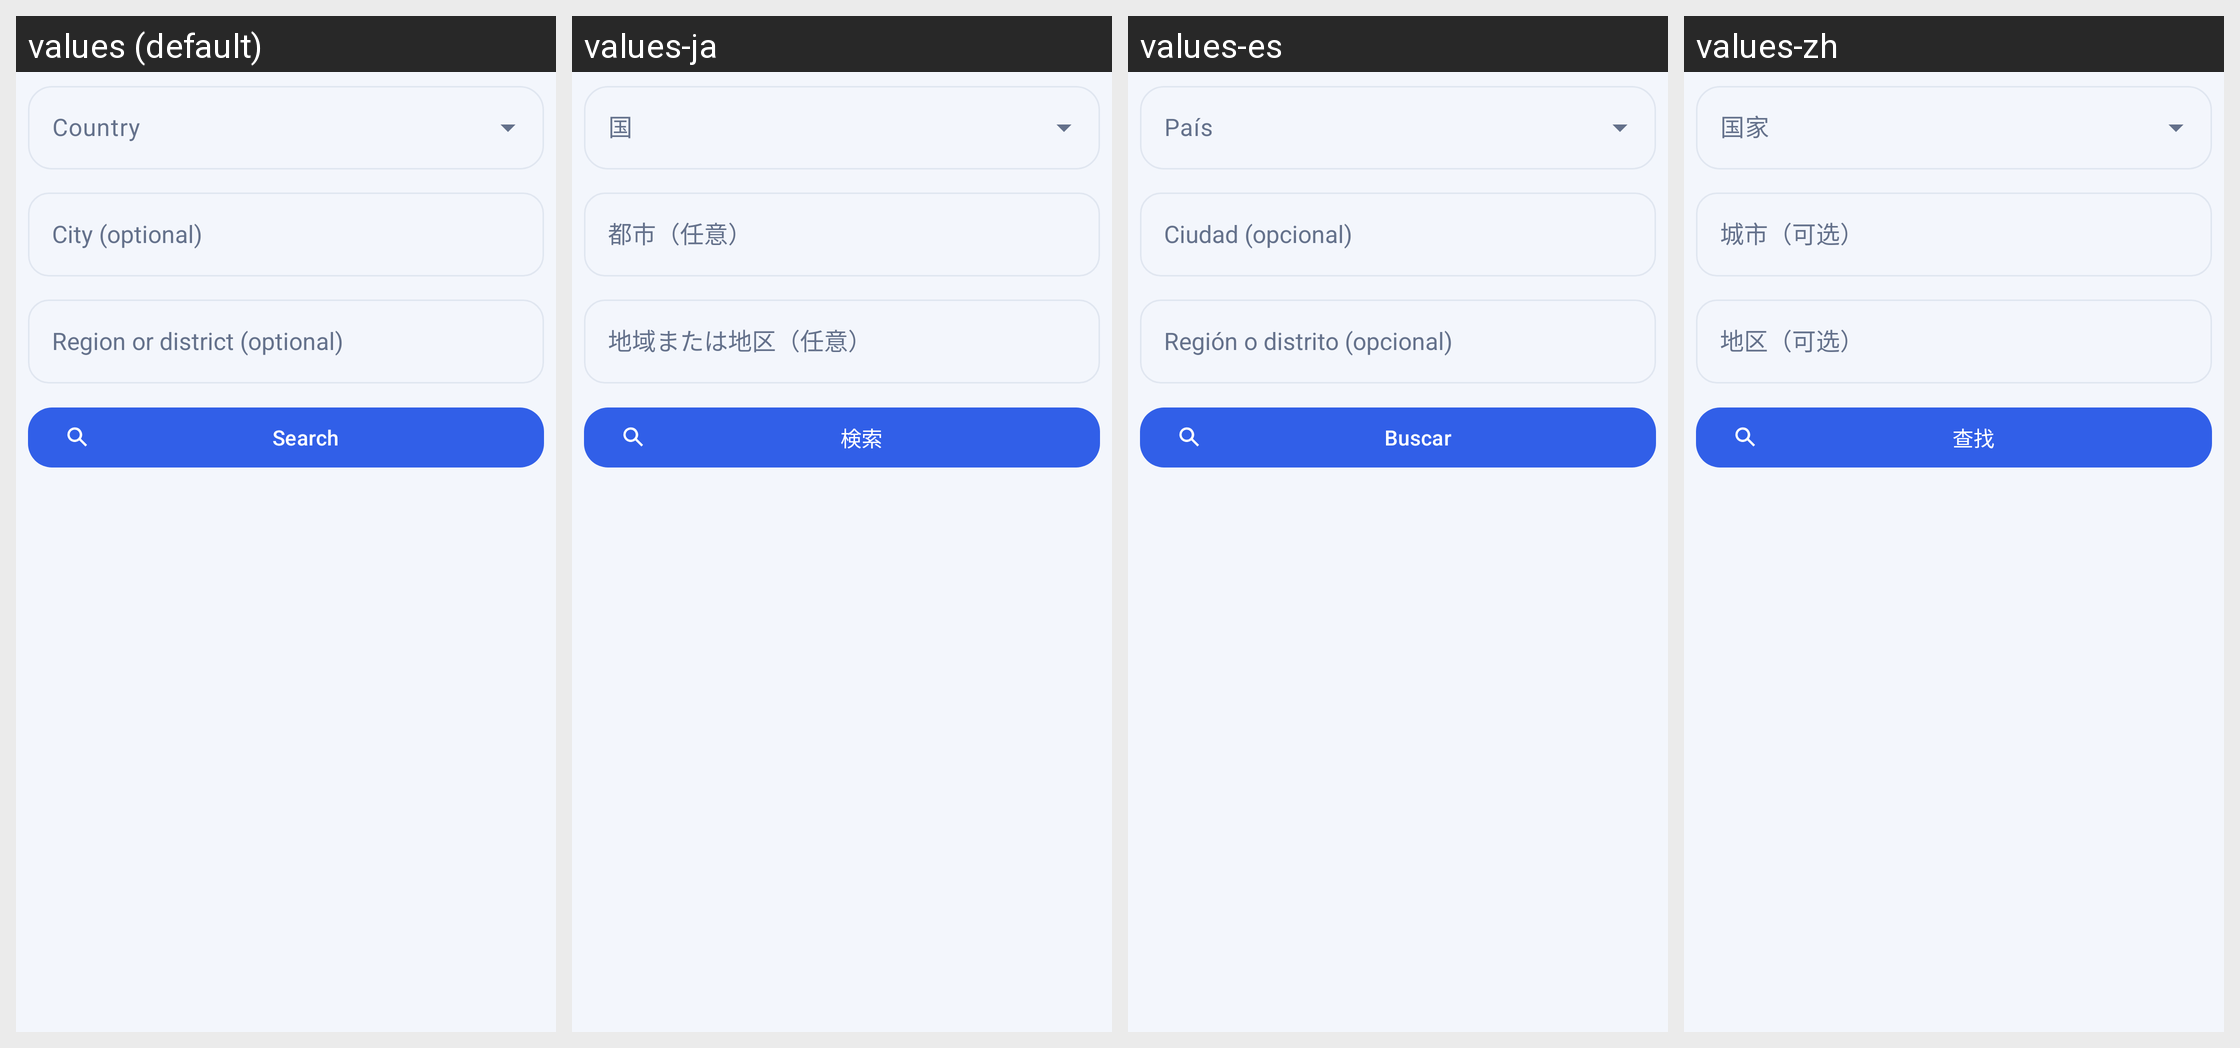

The Android screen above is rendered under several locales of the same app. Produce the string resources it draws, with the default and per-locale values.
Android screen res/layout/dialog_place_keyword_search.xml rendered under 4 locales, left to right: values (default), values-ja, values-es, values-zh. Device: Nexus 5 (rendered at 1080×1920; each locale shown at half size, 540×960, under a caption strip naming it); theme Theme.GpsUpdater.
Strings drawn on this screen, with the default value and each locale's value (text and hints the layout hard-codes, and strings that could not be matched under every locale, appear in the picture but are not listed):

country
  values: Country
  values-ja: 国
  values-es: País
  values-zh: 国家

city_optional
  values: City (optional)
  values-ja: 都市（任意）
  values-es: Ciudad (opcional)
  values-zh: 城市（可选）

district_optional
  values: Region or district (optional)
  values-ja: 地域または地区（任意）
  values-es: Región o distrito (opcional)
  values-zh: 地区（可选）

search
  values: Search
  values-ja: 検索
  values-es: Buscar
  values-zh: 查找
